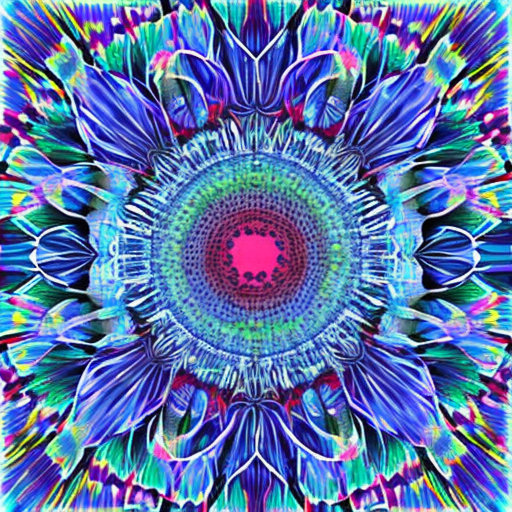
Generation parameters embedded in this image by AUTOMATIC1111 Stable Diffusion web UI or a fork of it (Forge, ...) (PNG 'parameters' text chunk):
artwork
Steps: 50, Sampler: DDIM, CFG scale: 10, Seed: 1602297195, Size: 512x512, Model hash: cc6cb27103, Model: models_v1-5-pruned-emaonly